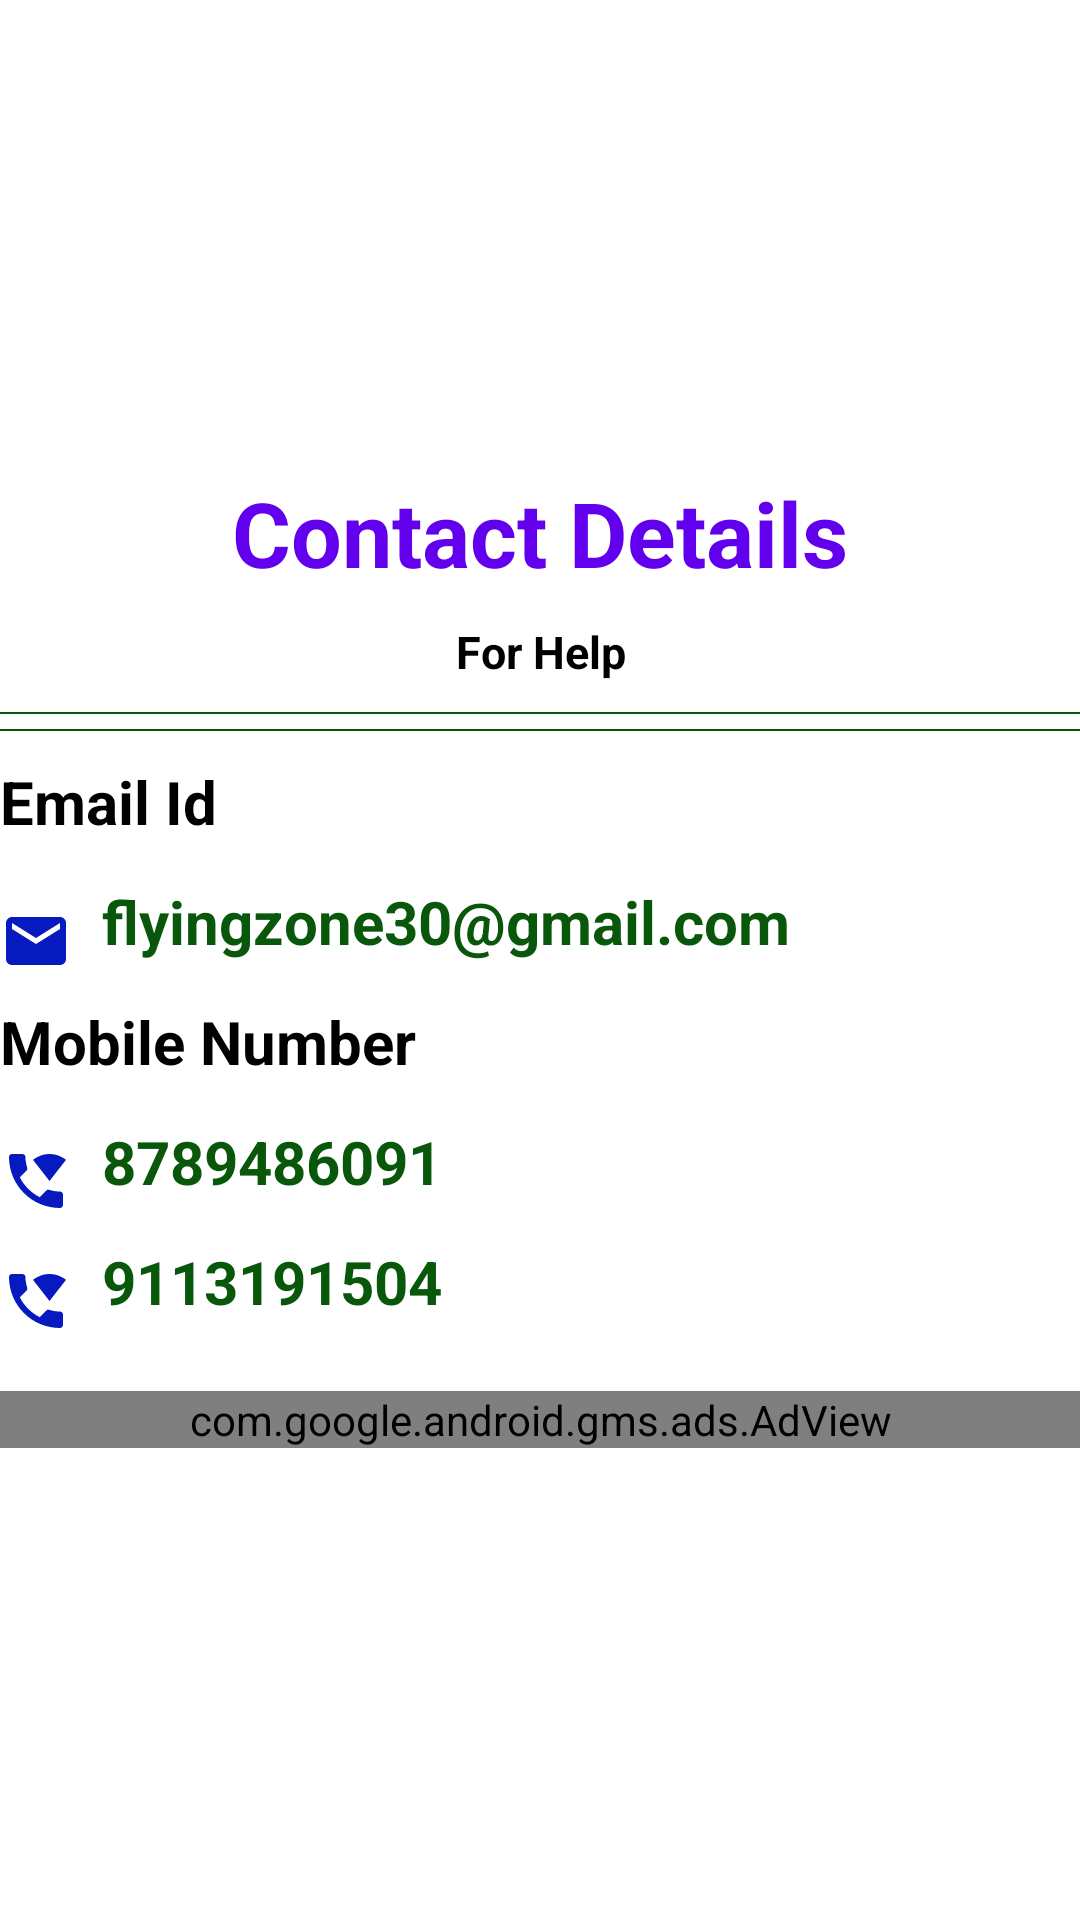

The Android layout XML behind this screen, and the referenced resources:
<!-- AndroidManifest.xml: activity theme Theme.AppCompat.NoActionBar -->
<!-- res/layout/activity_contact_details.xml -->
<?xml version="1.0" encoding="utf-8"?>
<LinearLayout xmlns:android="http://schemas.android.com/apk/res/android"
    android:layout_width="match_parent"
    xmlns:app="http://schemas.android.com/tools"
    android:orientation="vertical"
    android:layout_margin="10sp"
    android:gravity="center"
    android:background="@color/white"
    android:layout_height="match_parent"
    app:ignore="NamespaceTypo">
    <TextView
        android:layout_width="match_parent"
        android:textStyle="bold"
        android:text="Contact Details"
        android:textSize="30sp"
        android:textColor="@color/purple_500"
        android:gravity="center"
        android:layout_height="40sp"/>
    <TextView
        android:layout_width="match_parent"
        android:textStyle="bold"
        android:text="For Help"
        android:textColor="@color/black"
        android:textSize="15sp"
        android:gravity="center"
        android:layout_height="40sp"/>
    <View
        android:layout_width="match_parent"
        android:background="@color/green"
        android:layout_height="0.5dp"/>
    <View
        android:layout_width="match_parent"
        android:background="@color/green"
        android:layout_marginTop="5sp"
        android:layout_height="0.5dp"/>
    <TextView
        android:layout_width="match_parent"
        android:textStyle="bold"
        android:layout_marginTop="10sp"
        android:text="Email Id"
        android:textColor="@color/black"
        android:textSize="20sp"
        android:layout_height="40sp"/>

    <TextView
        android:id="@+id/emailID"
        android:layout_width="match_parent"
        android:textStyle="bold"
        android:textSize="20sp"
        android:textColor="@color/green"
        android:drawableStart="@drawable/ic_baseline_email_24"
        android:text="@string/email"
        android:drawablePadding="10sp"
        android:layout_height="40sp"/>
    <TextView
        android:layout_width="match_parent"
        android:textStyle="bold"
        android:text="Mobile Number"
        android:textSize="20sp"
        android:textColor="@color/black"
        android:layout_height="40sp"/>
    <TextView
        android:id="@+id/phoneNo2"
        android:layout_width="match_parent"
        android:textStyle="bold"
        android:textSize="20sp"
        android:drawablePadding="10sp"
        android:textColor="@color/green"
        android:drawableStart="@drawable/ic_baseline_wifi_calling_24"
        android:text="@string/mobile2"
        android:layout_height="40sp"/>
    <TextView
        android:id="@+id/phoneNo"
        android:layout_width="match_parent"
        android:textStyle="bold"
        android:textSize="20sp"
        android:drawablePadding="10sp"
        android:textColor="@color/green"
        android:drawableStart="@drawable/ic_baseline_wifi_calling_24"
        android:text="@string/mobile"
        android:layout_height="40sp"/>
    <com.google.android.gms.ads.AdView
        xmlns:ads="http://schemas.android.com/apk/res-auto"
        android:id="@+id/adView"
        android:layout_width="match_parent"
        android:layout_height="wrap_content"
        android:layout_centerHorizontal="true"
        android:layout_alignParentBottom="true"
        android:layout_marginTop="10sp"
        ads:adSize="BANNER"
        ads:adUnitId="ca-app-pub-7106981806500353/6722814428"
        app:layout_constraintLeft_toLeftOf="parent"
        app:layout_constraintRight_toRightOf="parent"
        app:layout_constraintBottom_toBottomOf="parent" >
    </com.google.android.gms.ads.AdView>
</LinearLayout>
<!-- resources referenced by this layout -->
<resources>
  <color name="black">#FF000000</color>
  <color name="green">#08570B</color>
  <color name="purple_500">#FF6200EE</color>
  <color name="white">#FFFFFFFF</color>
  <!-- drawable ic_baseline_email_24 (drawable) -->
  <vector android:height="24dp" android:tint="#061ABF"
      android:viewportHeight="24" android:viewportWidth="24"
      android:width="24dp" xmlns:android="http://schemas.android.com/apk/res/android">
      <path android:fillColor="@android:color/white" android:pathData="M20,4L4,4c-1.1,0 -1.99,0.9 -1.99,2L2,18c0,1.1 0.9,2 2,2h16c1.1,0 2,-0.9 2,-2L22,6c0,-1.1 -0.9,-2 -2,-2zM20,8l-8,5 -8,-5L4,6l8,5 8,-5v2z"/>
  </vector>
  <!-- drawable ic_baseline_wifi_calling_24 (drawable) -->
  <vector android:height="24dp" android:tint="#061ABF"
      android:viewportHeight="24" android:viewportWidth="24"
      android:width="24dp" xmlns:android="http://schemas.android.com/apk/res/android">
      <path android:fillColor="@android:color/white" android:pathData="M22,4.95C21.79,4.78 19.67,3 16.5,3c-3.18,0 -5.29,1.78 -5.5,1.95L16.5,12L22,4.95z"/>
      <path android:fillColor="@android:color/white" android:pathData="M20,15.51c-1.24,0 -2.45,-0.2 -3.57,-0.57c-0.35,-0.12 -0.75,-0.03 -1.02,0.24l-2.2,2.2c-2.83,-1.45 -5.15,-3.76 -6.59,-6.59l2.2,-2.2C9.1,8.31 9.18,7.92 9.07,7.57C8.7,6.45 8.5,5.25 8.5,4c0,-0.55 -0.45,-1 -1,-1H4C3.45,3 3,3.45 3,4c0,9.39 7.61,17 17,17c0.55,0 1,-0.45 1,-1v-3.49C21,15.96 20.55,15.51 20,15.51z"/>
  </vector>
  <string name="email">flyingzone30@gmail.com</string>
  <string name="mobile">9113191504</string>
  <string name="mobile2">8789486091</string>
</resources>
